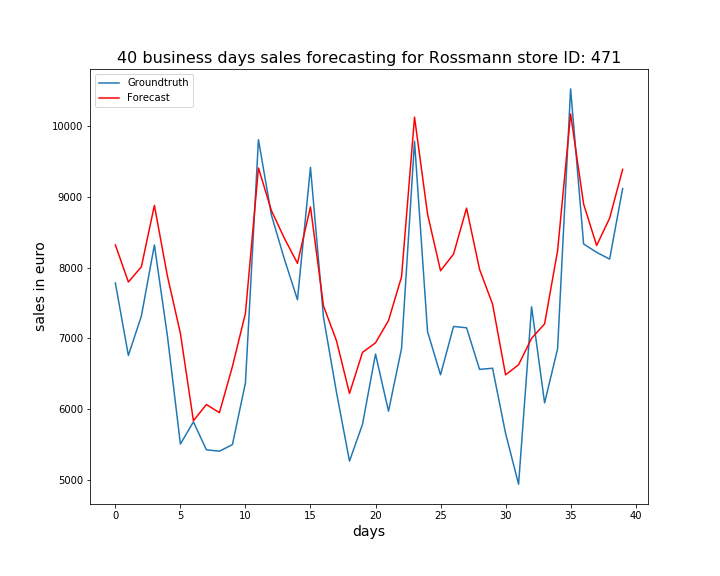

Values plotted in this chart, from the file beside it:
, ActualSales, Sales
0, 7781, 8320
1, 6757, 7795
2, 7314, 8010
3, 8319, 8879
4, 7035, 7881
5, 5504, 7070
6, 5818, 5833
7, 5423, 6063
8, 5403, 5948
9, 5496, 6600
10, 6369, 7352
11, 9808, 9407
12, 8740, 8804
13, 8116, 8412
14, 7545, 8060
15, 9418, 8858
16, 7297, 7458
17, 6236, 6965
18, 5263, 6220
19, 5783, 6800
20, 6776, 6935
21, 5969, 7251
22, 6854, 7867
23, 9785, 10126
24, 7094, 8757
25, 6483, 7954
26, 7167, 8190
27, 7148, 8840
28, 6560, 7974
29, 6576, 7483
30, 5655, 6483
31, 4936, 6625
32, 7445, 6999
33, 6086, 7203
34, 6852, 8238
35, 10526, 10172
36, 8333, 8897
37, 8215, 8312
38, 8119, 8698
39, 9116, 9387
